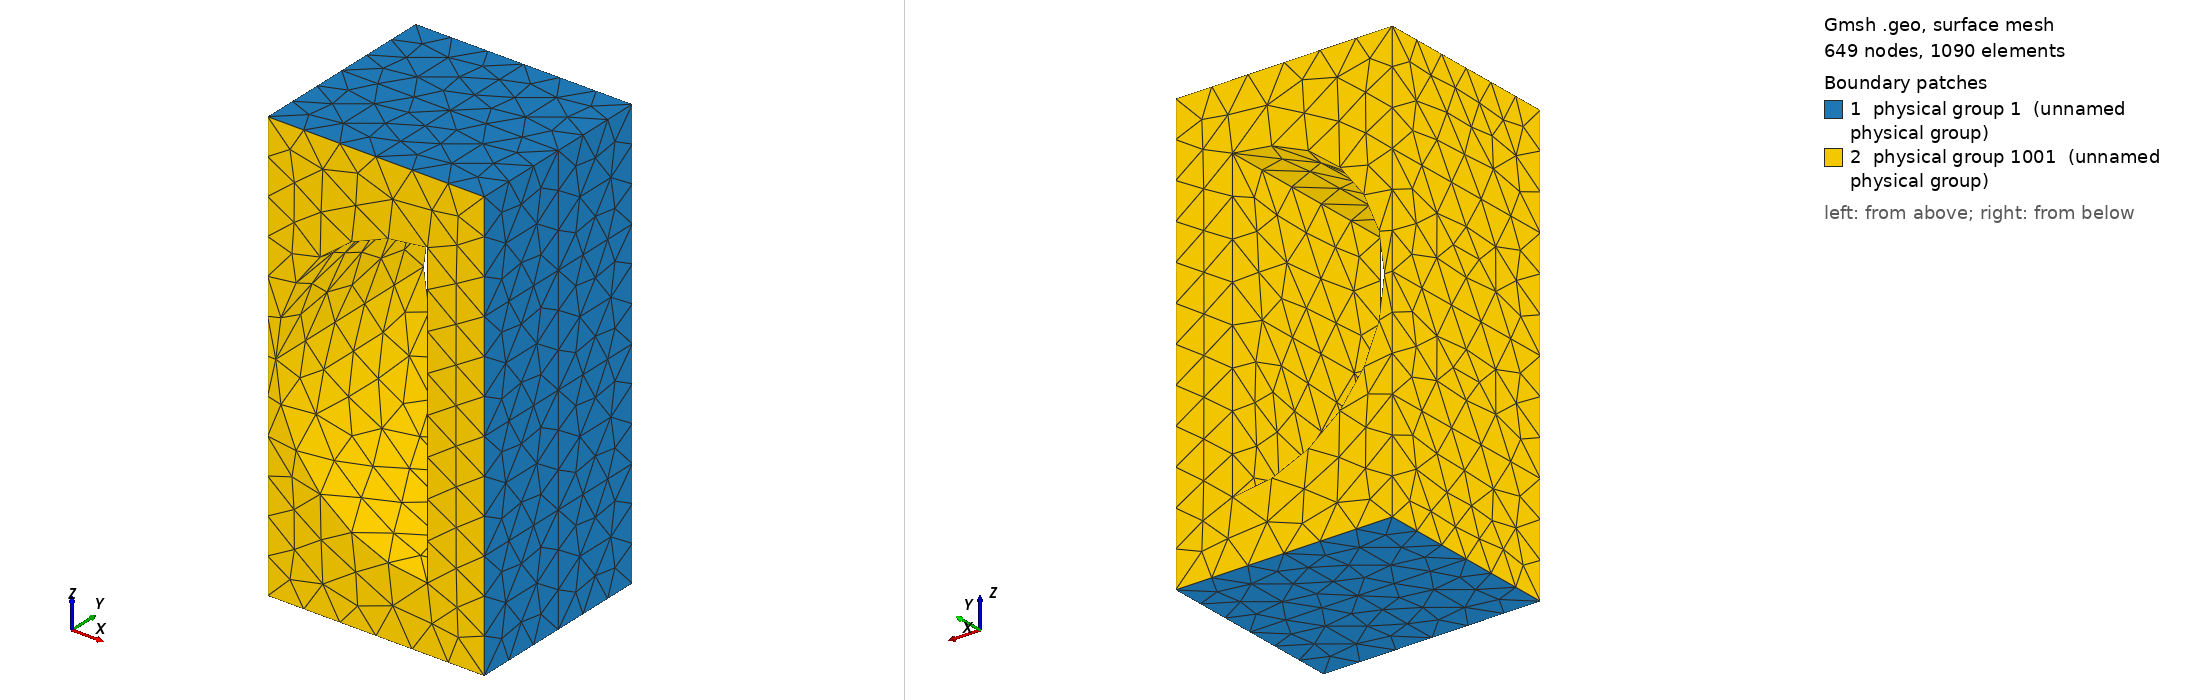

Gmsh geometry script, surface-meshed: 649 nodes, 1090 surface elements. Boundary patches (legend numbers): 1 physical group 1 (unnamed physical group), 2 physical group 1001 (unnamed physical group). Left view from above one corner, right view from below the opposite corner. Legend entries are the model's physical surfaces. The drawing asked Gmsh for element sizes between 1% and 20% of the model's largest extent; the script's own settings can give other sizes.

=== wg_hcyl_pin_1_h4_refh8.geo (drawn) ===
Point(1) = {0,0,0,0.00428625};
Point(2) = {0,0,0.005715,0.00428625};
Point(3) = {0,0,0.01143,0.00428625};
Point(4) = {0,0,0.017145,0.00428625};
Point(5) = {0,0,0.02286,0.00428625};
Point(6) = {0,0,0.028575,0.00428625};
Point(7) = {0,0,0.03429,0.00428625};
Point(8) = {0,0,0.040005,0.00428625};
Point(9) = {0,0,0.04572,0.00428625};
Point(10) = {0,0.00508,0,0.00428625};
Point(11) = {0,0.00508,0.005715,0.00428625};
Point(12) = {0,0.00508,0.01143,0.00428625};
Point(13) = {0,0.00508,0.017145,0.00428625};
Point(14) = {0,0.00508,0.02286,0.00428625};
Point(15) = {0,0.00508,0.028575,0.00428625};
Point(16) = {0,0.00508,0.03429,0.00428625};
Point(17) = {0,0.00508,0.040005,0.00428625};
Point(18) = {0,0.00508,0.04572,0.00428625};
Point(19) = {0,0.01016,0,0.00428625};
Point(20) = {0,0.01016,0.005715,0.00428625};
Point(21) = {0,0.01016,0.01143,0.00428625};
Point(22) = {0,0.01016,0.017145,0.00428625};
Point(23) = {0,0.01016,0.02286,0.00428625};
Point(24) = {0,0.01016,0.028575,0.00428625};
Point(25) = {0,0.01016,0.03429,0.00428625};
Point(26) = {0,0.01016,0.040005,0.00428625};
Point(27) = {0,0.01016,0.04572,0.00428625};
Point(28) = {0.005715,0,0,0.00428625};
Point(29) = {0.005715,0,0.005715,0.00428625};
Point(30) = {0.005715,0,0.01143,0.00428625};
Point(31) = {0.005715,0,0.017145,0.00428625};
Point(32) = {0.005715,0,0.02286,0.00428625};
Point(33) = {0.005715,0,0.028575,0.00428625};
Point(34) = {0.005715,0,0.03429,0.00428625};
Point(35) = {0.005715,0,0.040005,0.00428625};
Point(36) = {0.005715,0,0.04572,0.00428625};
Point(37) = {0.005715,0.00508,0,0.00428625};
Point(38) = {0.005715,0.00508,0.005715,0.00428625};
Point(39) = {0.005715,0.00508,0.01143,0.00428625};
Point(40) = {0.005715,0.00508,0.017145,0.00428625};
Point(41) = {0.005715,0.00508,0.02286,0.00428625};
Point(42) = {0.005715,0.00508,0.028575,0.00428625};
Point(43) = {0.005715,0.00508,0.03429,0.00428625};
Point(44) = {0.005715,0.00508,0.040005,0.00428625};
Point(45) = {0.005715,0.00508,0.04572,0.00428625};
Point(46) = {0.005715,0.01016,0,0.00428625};
Point(47) = {0.005715,0.01016,0.005715,0.00428625};
Point(48) = {0.005715,0.01016,0.01143,0.00428625};
Point(49) = {0.005715,0.01016,0.017145,0.00428625};
Point(50) = {0.005715,0.01016,0.02286,0.00428625};
Point(51) = {0.005715,0.01016,0.028575,0.00428625};
Point(52) = {0.005715,0.01016,0.03429,0.00428625};
Point(53) = {0.005715,0.01016,0.040005,0.00428625};
Point(54) = {0.005715,0.01016,0.04572,0.00428625};
Point(55) = {0.01143,0,0,0.00428625};
Point(56) = {0.01143,0,0.005715,0.00428625};
Point(57) = {0.01143,0,0.01143,0.00428625};
Point(58) = {0.01143,0,0.017145,0.00428625};
Point(59) = {0.01143,0,0.02286,0.00428625};
Point(60) = {0.01143,0,0.028575,0.00428625};
Point(61) = {0.01143,0,0.03429,0.00428625};
Point(62) = {0.01143,0,0.040005,0.00428625};
Point(63) = {0.01143,0,0.04572,0.00428625};
Point(64) = {0.01143,0.00508,0,0.00428625};
Point(65) = {0.01143,0.00508,0.005715,0.00428625};
Point(66) = {0.01143,0.00508,0.01143,0.00428625};
Point(67) = {0.01143,0.00508,0.017145,0.00428625};
Point(68) = {0.01143,0.00508,0.02286,0.00428625};
Point(69) = {0.01143,0.00508,0.028575,0.00428625};
Point(70) = {0.01143,0.00508,0.03429,0.00428625};
Point(71) = {0.01143,0.00508,0.040005,0.00428625};
Point(72) = {0.01143,0.00508,0.04572,0.00428625};
Point(73) = {0.01143,0.01016,0,0.00428625};
Point(74) = {0.01143,0.01016,0.005715,0.00428625};
Point(75) = {0.01143,0.01016,0.01143,0.00428625};
Point(76) = {0.01143,0.01016,0.017145,0.00428625};
Point(77) = {0.01143,0.01016,0.02286,0.00428625};
Point(78) = {0.01143,0.01016,0.028575,0.00428625};
Point(79) = {0.01143,0.01016,0.03429,0.00428625};
Point(80) = {0.01143,0.01016,0.040005,0.00428625};
Point(81) = {0.01143,0.01016,0.04572,0.00428625};
Point(82) = {0.017145,0,0,0.00428625};
Point(83) = {0.017145,0,0.005715,0.00428625};
Point(84) = {0.017145,0,0.01143,0.00428625};
Point(85) = {0.017145,0,0.017145,0.00428625};
Point(86) = {0.017145,0,0.02286,0.00428625};
Point(87) = {0.017145,0,0.028575,0.00428625};
Point(88) = {0.017145,0,0.03429,0.00428625};
Point(89) = {0.017145,0,0.040005,0.00428625};
Point(90) = {0.017145,0,0.04572,0.00428625};
Point(91) = {0.017145,0.00508,0,0.00428625};
Point(92) = {0.017145,0.00508,0.005715,0.00428625};
Point(93) = {0.017145,0.00508,0.01143,0.00428625};
Point(94) = {0.017145,0.00508,0.017145,0.00428625};
Point(95) = {0.017145,0.00508,0.02286,0.00428625};
Point(96) = {0.017145,0.00508,0.028575,0.00428625};
Point(97) = {0.017145,0.00508,0.03429,0.00428625};
Point(98) = {0.017145,0.00508,0.040005,0.00428625};
Point(99) = {0.017145,0.00508,0.04572,0.00428625};
Point(100) = {0.017145,0.01016,0,0.00428625};
Point(101) = {0.017145,0.01016,0.005715,0.00428625};
Point(102) = {0.017145,0.01016,0.01143,0.00428625};
Point(103) = {0.017145,0.01016,0.017145,0.00428625};
Point(104) = {0.017145,0.01016,0.02286,0.00428625};
Point(105) = {0.017145,0.01016,0.028575,0.00428625};
Point(106) = {0.017145,0.01016,0.03429,0.00428625};
Point(107) = {0.017145,0.01016,0.040005,0.00428625};
Point(108) = {0.017145,0.01016,0.04572,0.00428625};
Point(109) = {0.02286,0,0,0.00428625};
Point(110) = {0.02286,0,0.005715,0.00428625};
Point(111) = {0.02286,0,0.01143,0.00428625};
Point(112) = {0.02286,0,0.017145,0.00428625};
Point(113) = {0.02286,0,0.02286,0.00428625};
Point(114) = {0.02286,0,0.028575,0.00428625};
Point(115) = {0.02286,0,0.03429,0.00428625};
Point(116) = {0.02286,0,0.040005,0.00428625};
Point(117) = {0.02286,0,0.04572,0.00428625};
Point(118) = {0.02286,0.00508,0,0.00428625};
Point(119) = {0.02286,0.00508,0.005715,0.00428625};
Point(120) = {0.02286,0.00508,0.01143,0.00428625};
Point(121) = {0.02286,0.00508,0.017145,0.00428625};
Point(122) = {0.02286,0.00508,0.02286,0.00428625};
Point(123) = {0.02286,0.00508,0.028575,0.00428625};
Point(124) = {0.02286,0.00508,0.03429,0.00428625};
Point(125) = {0.02286,0.00508,0.040005,0.00428625};
Point(126) = {0.02286,0.00508,0.04572,0.00428625};
Point(127) = {0.02286,0.01016,0,0.00428625};
Point(128) = {0.02286,0.01016,0.005715,0.00428625};
Point(129) = {0.02286,0.01016,0.01143,0.00428625};
Point(130) = {0.02286,0.01016,0.017145,0.00428625};
Point(131) = {0.02286,0.01016,0.02286,0.00428625};
Point(132) = {0.02286,0.01016,0.028575,0.00428625};
Point(133) = {0.02286,0.01016,0.03429,0.00428625};
Point(134) = {0.02286,0.01016,0.040005,0.00428625};
Point(135) = {0.02286,0.01016,0.04572,0.00428625};
Line(1) = {3,30};
Line(2) = {7,34};
Line(3) = {12,39};
Line(4) = {16,43};
Line(5) = {21,48};
Line(6) = {25,52};
Line(7) = {30,57};
Line(8) = {34,61};
Line(9) = {39,66};
Line(10) = {43,70};
Line(11) = {48,75};
Line(12) = {52,79};
Line(13) = {3,12};
Line(14) = {7,16};
Line(15) = {12,21};
Line(16) = {16,25};
Line(17) = {30,39};
Line(18) = {34,43};
Line(19) = {39,48};
Line(20) = {43,52};
Line(21) = {57,66};
Line(22) = {58,67};
Line(23) = {59,68};
Line(24) = {60,69};
Line(25) = {61,70};
Line(26) = {66,75};
Line(27) = {67,76};
Line(28) = {68,77};
Line(29) = {69,78};
Line(30) = {70,79};
Line(31) = {57,58};
Line(32) = {58,59};
Line(33) = {59,60};
Line(34) = {60,61};
Line(35) = {66,67};
Line(36) = {67,68};
Line(37) = {68,69};
Line(38) = {69,70};
Line(39) = {75,76};
Line(40) = {76,77};
Line(41) = {77,78};
Line(42) = {78,79};
Line Loop(1) = {31,22,-35,-21};
Plane Surface(1) = {1};
Line Loop(2) = {32,23,-36,-22};
Plane Surface(2) = {2};
Line Loop(3) = {33,24,-37,-23};
Plane Surface(3) = {3};
Line Loop(4) = {34,25,-38,-24};
Plane Surface(4) = {4};
Line Loop(5) = {35,27,-39,-26};
Plane Surface(5) = {5};
Line Loop(6) = {36,28,-40,-27};
Plane Surface(6) = {6};
Line Loop(7) = {37,29,-41,-28};
Plane Surface(7) = {7};
Line Loop(8) = {38,30,-42,-29};
Plane Surface(8) = {8};
Line Loop(9) = {13,3,-17,-1};
Plane Surface(9) = {9};
Line Loop(10) = {14,4,-18,-2};
Plane Surface(10) = {10};
Line Loop(11) = {15,5,-19,-3};
Plane Surface(11) = {11};
Line Loop(12) = {16,6,-20,-4};
Plane Surface(12) = {12};
Line Loop(13) = {17,9,-21,-7};
Plane Surface(13) = {13};
Line Loop(14) = {18,10,-25,-8};
Plane Surface(14) = {14};
Line Loop(15) = {19,11,-26,-9};
Plane Surface(15) = {15};
Line Loop(16) = {20,12,-30,-10};
Plane Surface(16) = {16};
Physical Surface(1) = {1,2,3,4,5,6,7,8,9,10,11,12,13,14,15,16};
Point(136) = {0.00843,0.01016,0.03086,0.00428625};
Point(137) = {0.0004299999999999998,0.01016,0.02286,0.00428625};
Point(138) = {0.008429999999999998,0.01016,0.01486,0.00428625};
Point(139) = {0.00843,0,0.03086,0.00428625};
Point(140) = {0.0004299999999999998,0,0.02286,0.00428625};
Point(141) = {0.008429999999999998,0,0.01486,0.00428625};
Point(142) = {0.00843,0.01016,0.02286,0.00428625};
Point(143) = {0.00843,0,0.02286,0.00428625};
Line(43) = {139,136};
Line(44) = {140,137};
Line(45) = {141,138};
Line(46) = {136,138};
Line(47) = {139,141};
Circle(newc) = {136,142,137};
Circle(newc) = {137,142,138};
Circle(newc) = {139,143,140};
Circle(newc) = {140,143,141};
Line(52) = {21,22};
Line(53) = {22,23};
Line(54) = {23,24};
Line(55) = {24,25};
Line(56) = {3,4};
Line(57) = {4,5};
Line(58) = {5,6};
Line(59) = {6,7};
Line(60) = {4,22};
Line(61) = {5,23};
Line(62) = {6,24};
Line Loop(63) = {45,-49,-44,51};
Ruled Surface(64) = {63};
Line Loop(65) = {48,-44,-50,43};
Ruled Surface(66) = {65};
Line Loop(67) = {1,7,31,32,33,34,-8,-2,-59,-58,-57,-56};
Line Loop(68) = {51,-47,50};
Plane Surface(69) = {67,68};
Line Loop(70) = {5,11,39,40,41,42,-12,-6,-55,-54,-53,-52};
Line Loop(71) = {49,-46,48};
Plane Surface(72) = {70,71};
Line Loop(73) = {46,-45,-47,43};
Plane Surface(74) = {73};
Line Loop(75) = {13,15,52,-60,-56};
Plane Surface(76) = {75};
Line Loop(77) = {53,-61,-57,60};
Plane Surface(78) = {77};
Line Loop(79) = {61,54,-62,-58};
Plane Surface(80) = {79};
Line Loop(81) = {62,55,-16,-14,-59};
Plane Surface(82) = {81};
Surface Loop(83) = {76,9,11,72,15,5,1,69,13,2,3,4,14,10,82,80,78,12,16,8,7,6,66,64,74};
Volume(84) = {83};
Physical Surface(1001) = {76,78,80,82,72,69,74,66,64};
Physical Volume(1) = {84};
Mesh.CharacteristicLengthFactor = .5;
